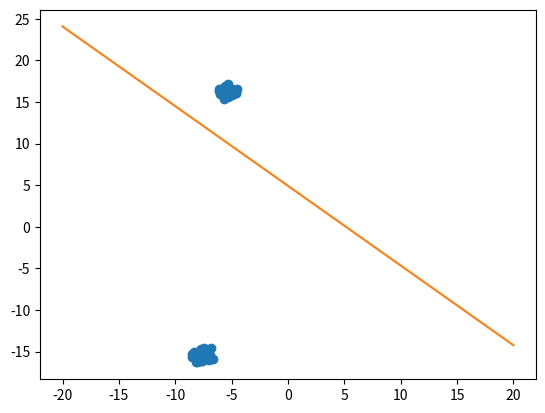

Recreate this plot in Python.
# -*- coding: utf-8 -*-
"""

@author: María José Belda Beneyto
@author: Miguel Pascual Domínguez
"""

import numpy as np
import matplotlib.pyplot as plt

class DiscFisher:
    """
    Atributos:
        w: vector de la proyección
        
    Metodos:
        calculaW: calcula el vector del clasificador dados unos puntos y sus
            correspondientes clases
        proyecta: Usando W calcula la proyeccion de los puntos que se le pasan
    """
    
    """
    Inicialización de los atributos de la clase por defecto
    """
    def __init__(self):
        self.w = []
    
    """
    Calcula el vector w asociado a la proyección mediante los argumentos de
    entrada y lo guarda en el atributo de la clase
    
    Entrada
        X: Puntos
        medias: medias de cada clase
        T: Clases asociadas a los puntos en X
    """
    def calculaW(self, X, medias, Ns):
        """Calculamos Sw """
        F, C = X.shape
        Sw1 = np.zeros((2,2))
        for i in range(0, Ns[0]):
            Sw1 += (X[:,i] - medias[0])*((X[:,i] - medias[0]).T)
        Sw2 = np.zeros((2,2))
        for i in range(Ns[0], Ns[0] + Ns[1]):
            Sw2 += (X[:, i] - medias[1])*((X[:, i] - medias[1]).T)
        Sw = Sw1 +Sw2    
        
        """Calculamos w"""
        self.w, residuals, rank, s = np.linalg.lstsq(Sw, medias[1] - medias[0])
        
   
    def proyecta(self, X):  
        """
        Proyecta a R usando w los puntos que se le pasan
        Entrada
            X: puntos a proyectar    
        Salida
            Xp: resultado de los puntos proyectados
        """
        F, N = X.shape
        Xp = np.zeros((1,N))
        for i in range(0, N):
            aux = (self.w.T).dot(X[:, i])
            Xp[:, i] = aux
        
        return Xp
    
   
    def calculaC(self, Ns, v, m):
        """
        Calcula el punto c de R que marca la división entre las proyecciones
        de los puntos de las clases. Este punto es una raíz del polinomio que definimos
        Entrada
            Ns: Número de puntos de las clases
            v: varianzas de las proyecciones
            m: medias de las proyecciones  
        Salida
              c  
        """
        p0 = Ns[0]/sum(Ns)
        p1 = Ns[1]/sum(Ns)
        coefs = [(v[0]**2 - v[1]**2)/(2 * v[0]**2 * v[1]**2),
                 (m[0] * v[1]**2 - m[1] * v[0]**2)/(v[0]**2 * v[1]**2),
                 (v[0]**2 * m[1]**2 - v[1]**2 * m[0]**2)/(2 * v[0]**2 * v[1]**2)
                    + np.log(p0/v[0]) - np.log(p1/v[1])]
        raices = np.roots(coefs)
        print(raices)
        coefs2 = [(v[0]**2-v[1]**2)/(v[0]**2 * v[1]**2), (m[0]*v[1]**2-m[1]*v[0]**2)/(v[0]**2 * v[1]**2)]
        
        if np.polyval(coefs2, raices[0]) < np.polyval(coefs2, raices[1]):
            return raices[0]
        else:    
            return raices[1]

   
def creaDatos(distClases, minNxClase, maxNxClase):
    """
    Crea datos aleatoriamente pero controlamos que los puntos de la misma clase
    tengan cierta relación para que el clasificador funcione razonablemente bien

    Entrada
        distClases: distancia minima entre las clases
        minNxClase: mínimo número de puntos por clase
        maxNxClase: máximo número de puntos por clase

    Salida
        X: matriz con los puntos creados.
        T: matriz con las etiquetas asociadas a los puntos en X.
         lista con la cantidad de datos que hay de cada clase.
         ianzas: lista con las varianzas de cada clase.
         ias: lista con las medias por clases de los datos.
    """ 
    
    """Generamos la varianza de cada clase"""
    varianzas = np.zeros(2)
    for k in range(0,2):
        varianzas[k]= np.random.random()
    
    """Generamos las mu distanciadas para que las clases esten separadas"""
    mus = [np.random.randn(2)*distClases] 
    auxMu = np.random.randn(2)*distClases
    while np.linalg.norm(mus[0] - auxMu) < 2*distClases:
        auxMu = np.random.randn(2)*distClases
    mus.append(auxMu)
      
    """Generamos el numero de datos que tendra cada clase"""    
    Ns = []
    for k in range(0, 2):
        Ns.append(np.random.randint(minNxClase, maxNxClase))       
    N = sum(Ns)
    
    """Rellenamos las etiquetas para cada punto"""
    T = np.zeros((2,N))
    cont = 0
    for k in range(0, 2):
        T[k, cont:cont + Ns[k]] = np.ones(Ns[k])
        cont += Ns[k]
    
    """Generamos los puntos"""
    X = np.zeros((2, N))
    medias = np.zeros((2,2))
    cont = 0
    for k in range(0, 2):
        X[:, cont:cont + Ns[k]] = np.random.randn(2, Ns[k])*varianzas[k] + mus[k][:, np.newaxis]
        aux = 0
        for i in range(cont, cont + Ns[k]):
            aux += X[:, i]
        medias[k] = aux/Ns[k]
        cont += Ns[k]
        
    return X, T, Ns, varianzas, medias


def calculoMedias(Xp, Ns):
    """
Cálcula la media de cada clase y las guarda en un vector.

Entrada
    Xp: matriz con los puntos
    Ns: vector de número de puntos de cada clase

Salida
    mp: vector con las medias de cada clase
""" 
    mp = np.zeros(2)
    cont = 0
    for k in range(2):
        aux = 0
        for i in range(cont, cont + Ns[k]):
            aux += Xp[:, i]
        mp[k] = aux/Ns[k]
        cont += Ns[k]
    
    return mp

        
    
if __name__ == '__main__':
    df = DiscFisher()
    distClases = 10 
    minNxClase = 50
    maxNxClase = 100
    
    X, T, Ns, varianzas, medias = creaDatos(distClases, minNxClase, maxNxClase)
    plt.plot(X[0, :], X[1, :], 'o')
    df.calculaW(X, medias, Ns)
    
    Xp = df.proyecta(X)
    mp = calculoMedias(Xp,Ns)
    c = df.calculaC(Ns, varianzas, mp)    
    
    t = [-20,20]
    plt.plot(t,[(-c - df.w[0]*t[0])/df.w[1],(-c - df.w[0]*t[1])/df.w[1]])
